Labelled photos from "Avocado Augmneted_Dataset", an image-classification folder in javapa2022/Software-enfermedades-de-hojas-de-paltas. The possible labels are: disease, healthy.

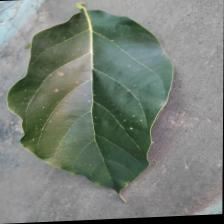
Label: healthy

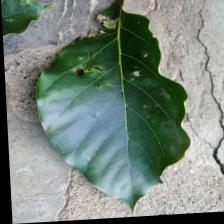
Label: disease

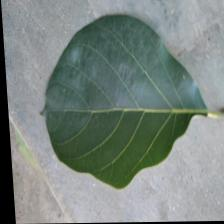
Label: healthy

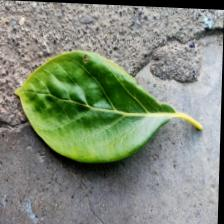
Label: disease

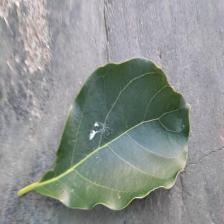
Label: disease

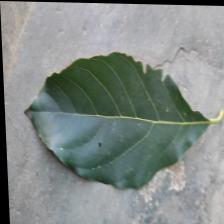
Label: healthy
